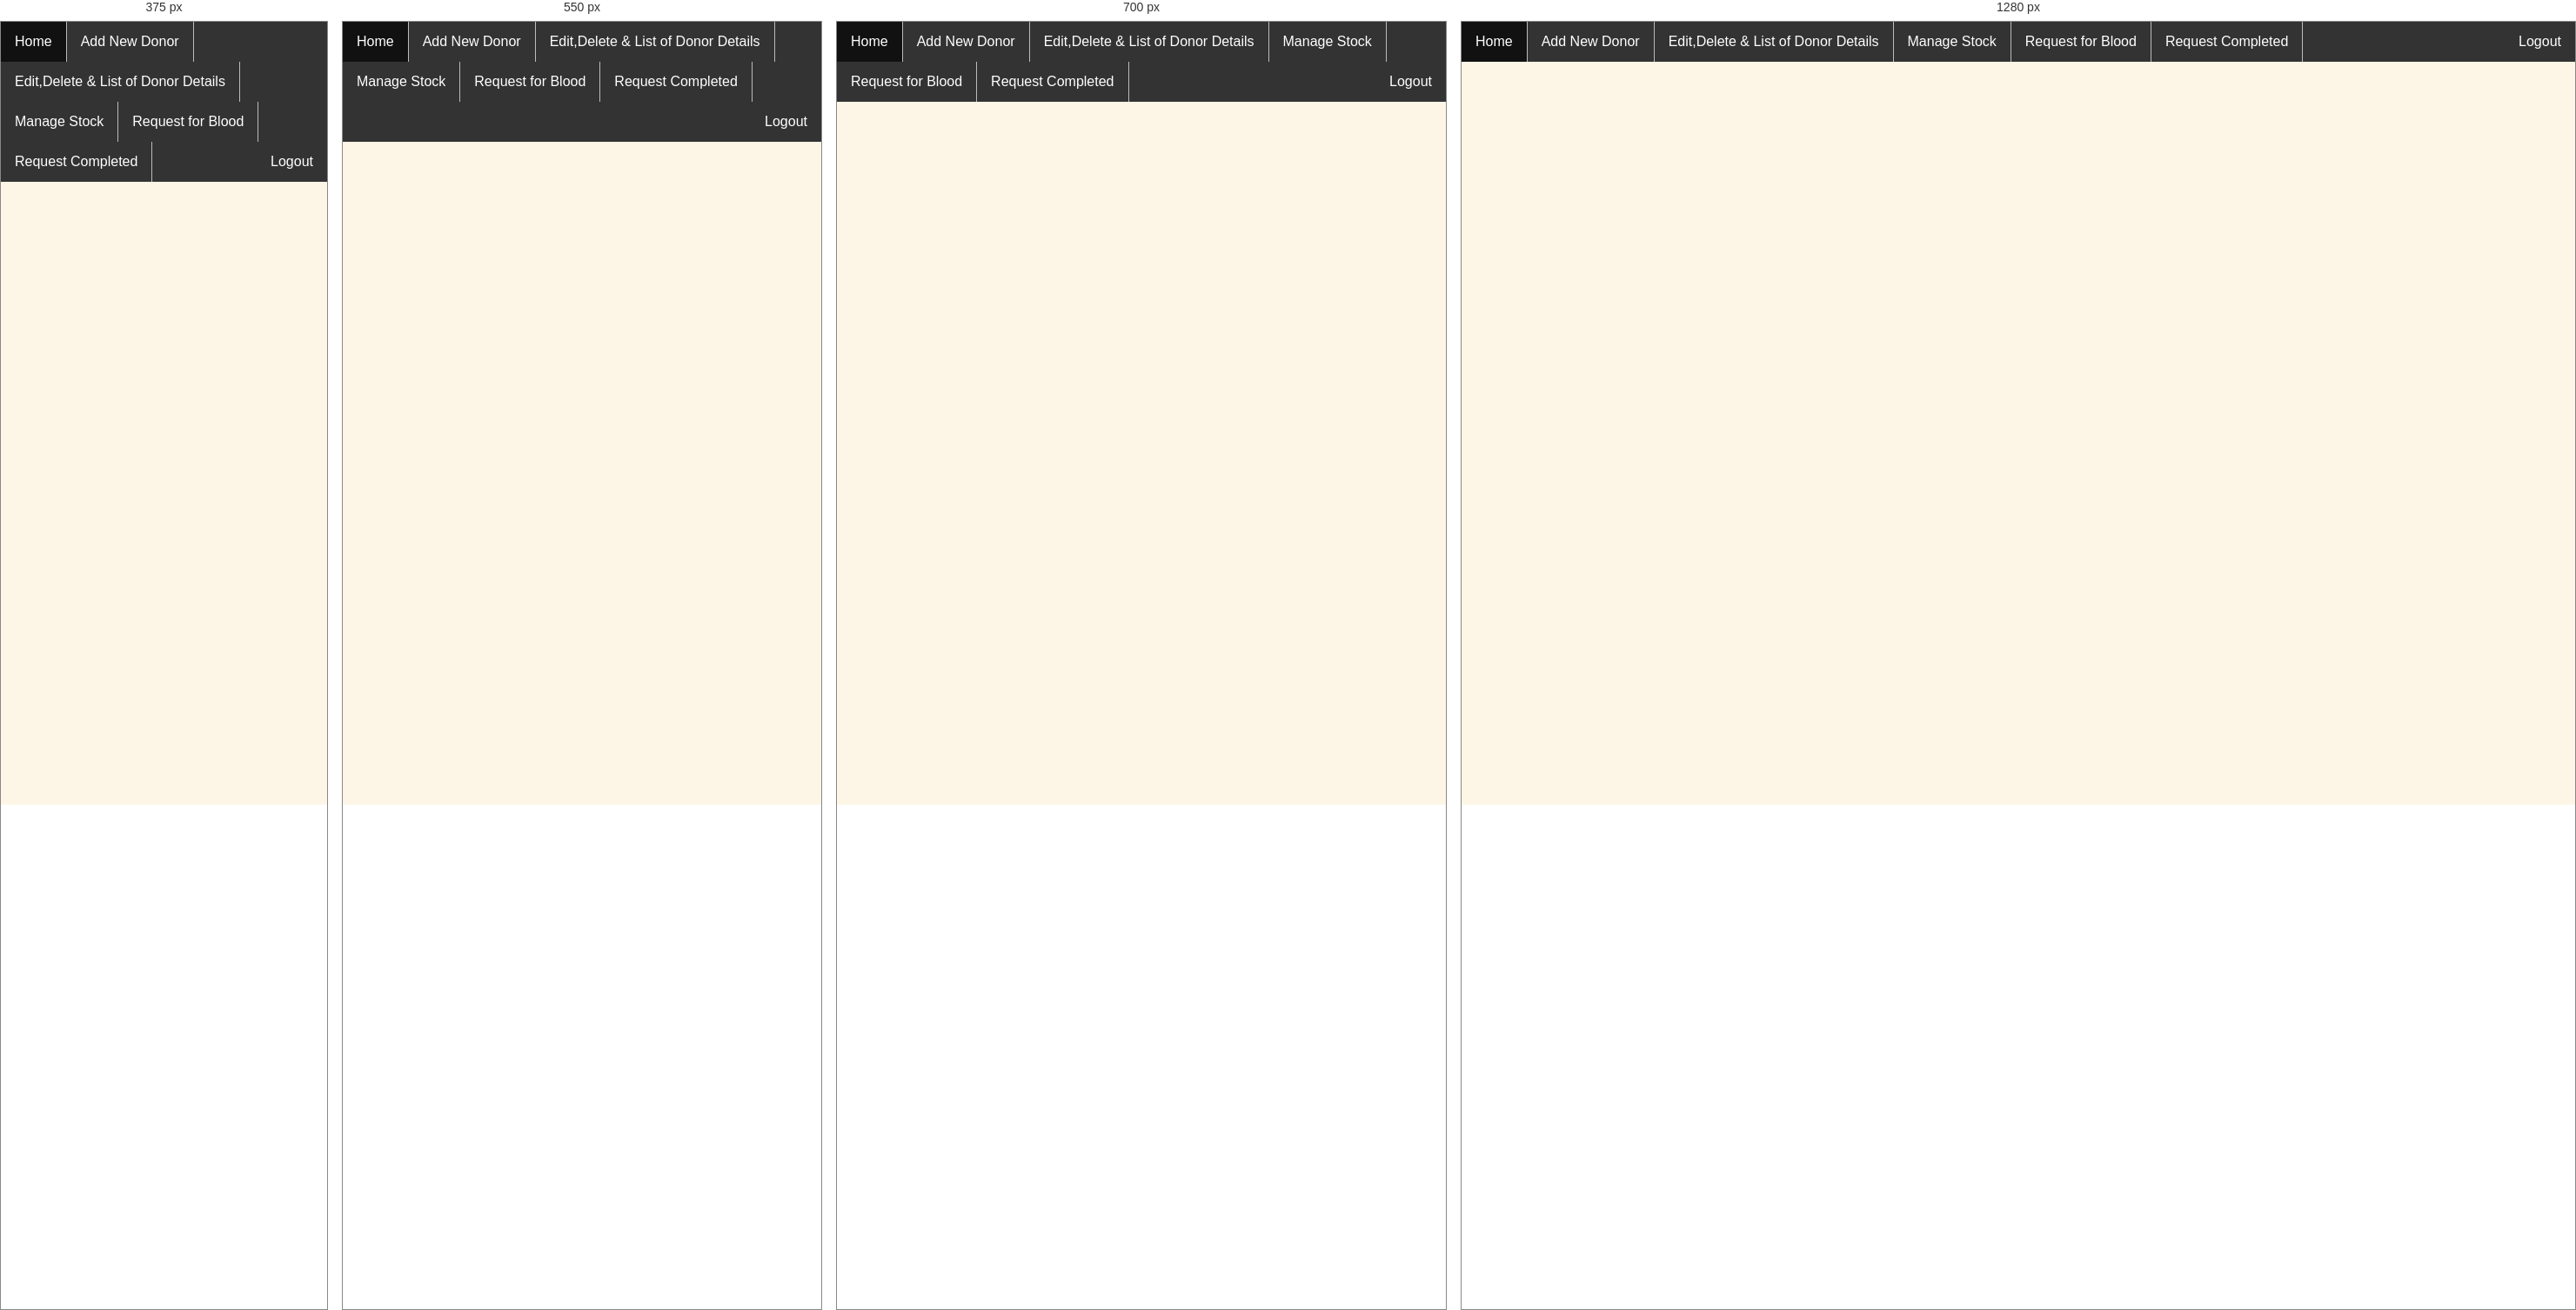
Rendered at 375 px, 550 px, 700 px and 1280 px, left to right.

<!-- file: header.html -->
<!DOCTYPE html>
<html>
<head>
 <link rel="stylesheet" href="style.css" type="text/css" media="screen">
<style>

ul {
  list-style-type: none;
  margin: 0;
  padding: 0;
  overflow: hidden;
  background-color: #333;
}

li {
  float: left;
  border-right:1px solid #bbb;
}

li:last-child {
  border-right: none;
}

li a {
  display: block;
  color: white;
  text-align: center;
  padding: 14px 16px;
  text-decoration: none;
}

li a:hover:not(.active) {
  background-color: #111;
}

.active {
  background-color: #4CAF50;
}
</style>
</head>
<body>

<ul>
  <li><a href="home.jsp">Home</a></li>
  <li><a href="addNewDonor.jsp">Add New Donor</a></li>
  <li><a href="viewDonors.jsp">Edit,Delete & List of Donor Details</a></li>
    <li><a href="manageStock.jsp">Manage Stock</a></li>
  <li><a href="requestForBlood.jsp">Request for Blood</a></li>
  <li><a href="requestCompleted.jsp">Request Completed</a></li>
  <li style="float:right"><a href="adminLogin.jsp">Logout</a></li>
</ul>

</body>
</html>


/* @media block from style.css */
@media screen and (max-width: 500px) {
  .header a {
    float: none;
    display: block;
    text-align: left;
  }
  .header-right {
    float: none;
  }
}

/* @media block from style.css */
@media screen and (max-width: 800px) {
    .column {
        -ms-flex: 50%;
        flex: 50%;
        max-width: 50%;
    }
}

/* @media block from style.css */
@media screen and (max-width: 600px) {
    .column {
        -ms-flex: 100%;
        flex: 100%;
        max-width: 100%;
    }
}